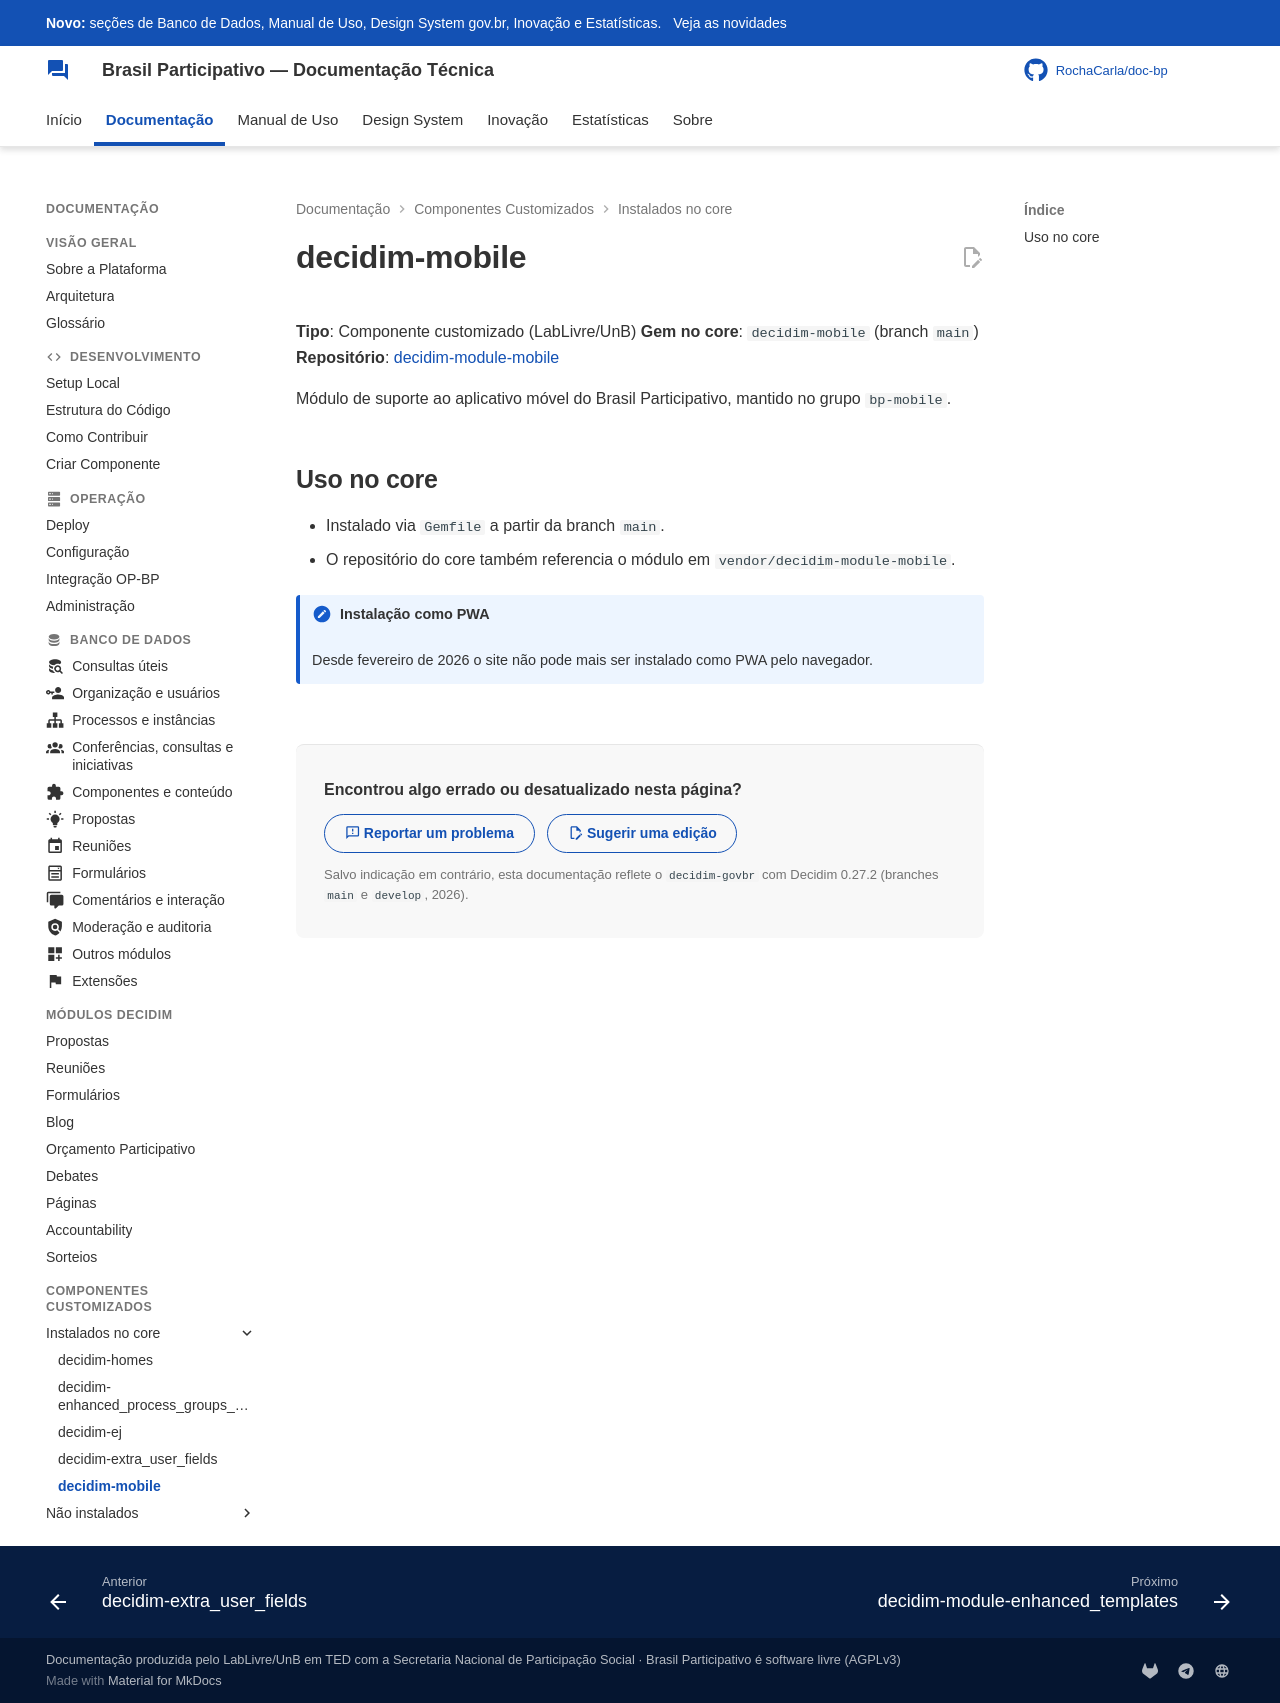

repository: RochaCarla/doc-bp · page: componentes/mobile/index.html · generator: mkdocs

# decidim-mobile

**Tipo**: Componente customizado (LabLivre/UnB)
**Gem no core**: `decidim-mobile` (branch `main`)
**Repositório**: [decidim-module-mobile](https://gitlab.com/lappis-unb/decidimbr/bp-mobile/decidim-module-mobile)

Módulo de suporte ao aplicativo móvel do Brasil Participativo, mantido no grupo `bp-mobile`.

## Uso no core

- Instalado via `Gemfile` a partir da branch `main`.
- O repositório do core também referencia o módulo em `vendor/decidim-module-mobile`.

!!! note "Instalação como PWA"
    Desde fevereiro de 2026 o site não pode mais ser instalado como PWA pelo navegador.
